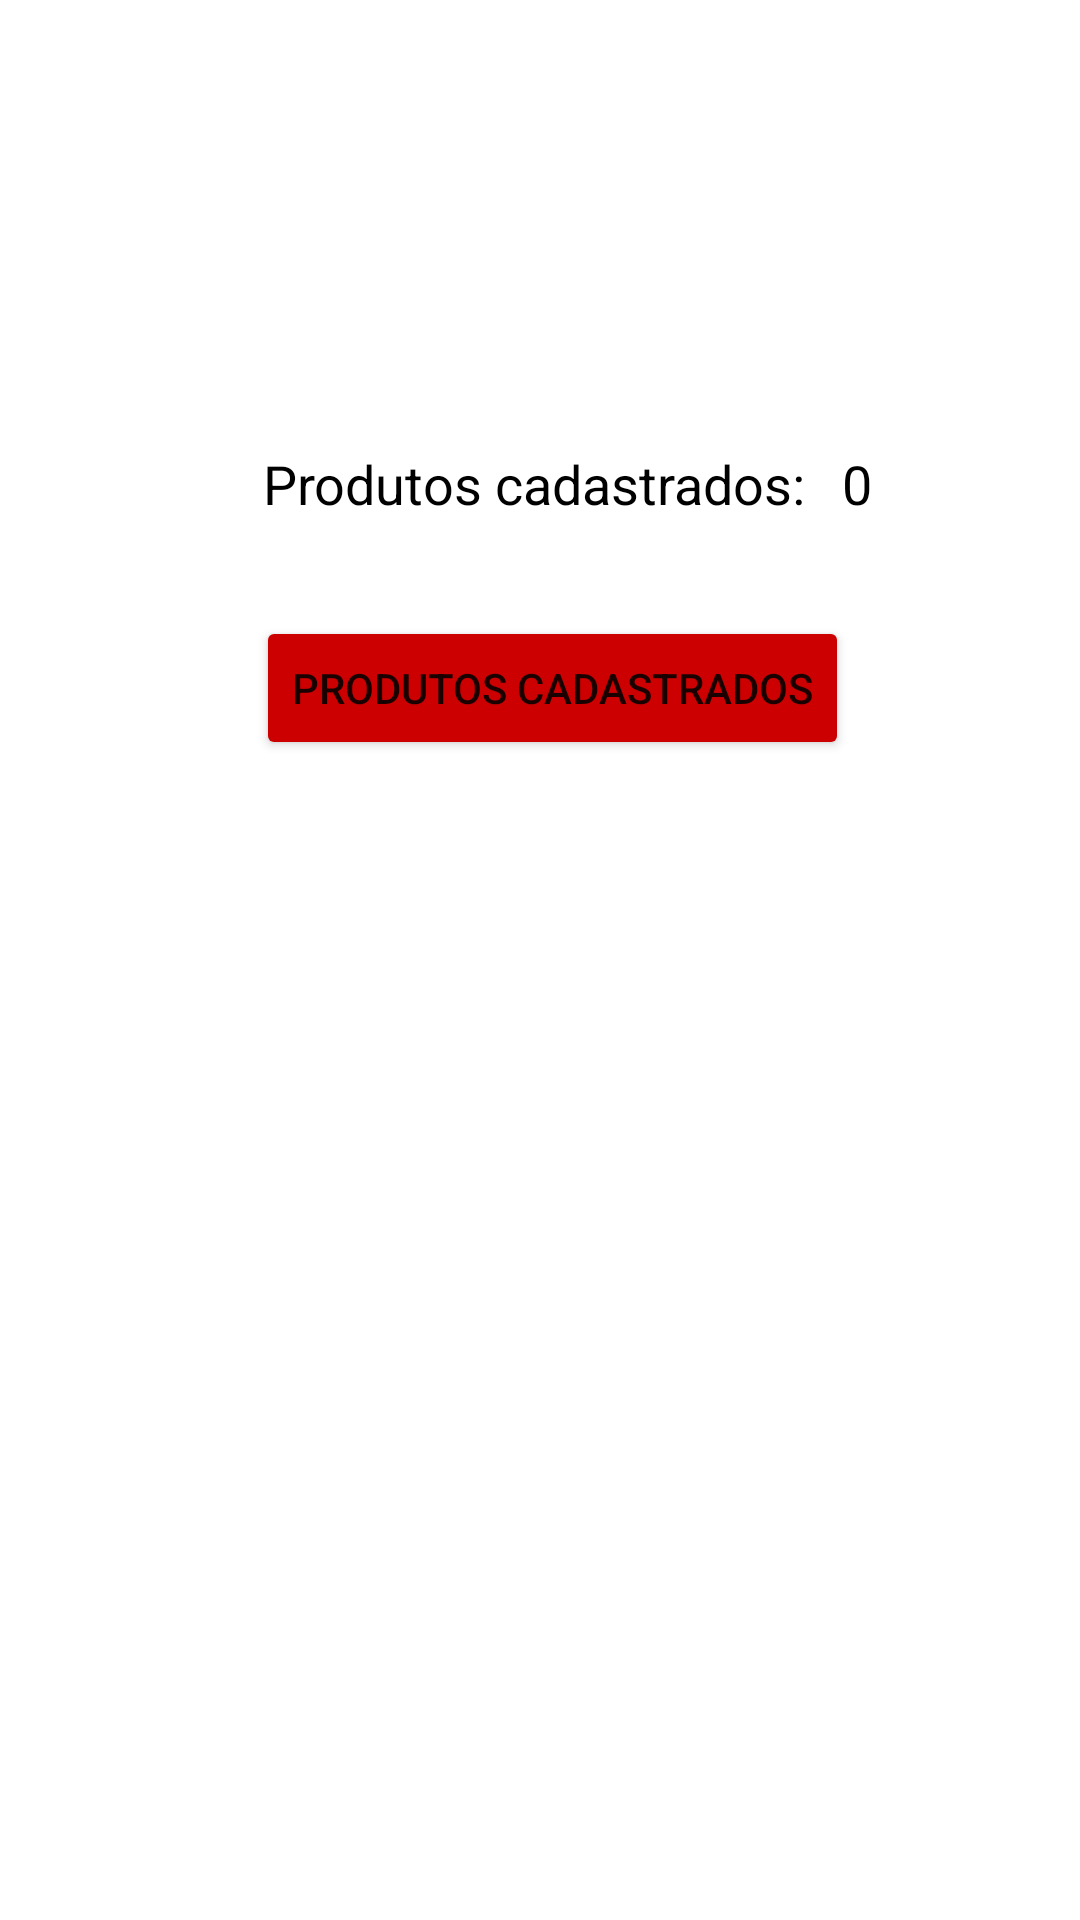

Android layout source for this screen:
<!-- AndroidManifest.xml: application theme Theme.Atv10 -->
<!-- res/layout/activity_main.xml -->
<?xml version="1.0" encoding="utf-8"?>
<androidx.constraintlayout.widget.ConstraintLayout xmlns:android="http://schemas.android.com/apk/res/android"
    xmlns:app="http://schemas.android.com/apk/res-auto"
    xmlns:tools="http://schemas.android.com/tools"
    android:layout_width="match_parent"
    android:layout_height="match_parent"
    tools:context=".Activities.MainActivity">

    <TextView
        android:id="@+id/textViewProdutosCadastrados"
        android:layout_width="wrap_content"
        android:layout_height="wrap_content"
        android:layout_marginStart="8dp"
        android:layout_marginLeft="8dp"
        android:text="0"
        android:textAppearance="@android:style/Theme.Black"
        android:textSize="18sp"
        app:layout_constraintBottom_toBottomOf="@+id/textView"
        app:layout_constraintEnd_toEndOf="parent"
        app:layout_constraintHorizontal_bias="0.0"
        app:layout_constraintStart_toEndOf="@+id/textView"
        app:layout_constraintTop_toTopOf="@+id/textView" />

    <TextView
        android:id="@+id/textView"
        android:layout_width="wrap_content"
        android:layout_height="wrap_content"
        android:layout_marginTop="149dp"
        android:text="Produtos cadastrados: "
        android:textAppearance="@android:style/Theme.Black"
        android:textSize="18sp"
        app:layout_constraintEnd_toEndOf="parent"
        app:layout_constraintStart_toStartOf="parent"
        app:layout_constraintTop_toTopOf="parent" />

    <Button
        android:id="@+id/buttonToListarProdutos"
        android:layout_width="wrap_content"
        android:layout_height="wrap_content"
        android:layout_marginTop="32dp"
        android:onClick="toListarProdutosActivity"
        android:text="Produtos cadastrados"
        app:backgroundTint="@android:color/holo_red_dark"
        app:layout_constraintEnd_toStartOf="@+id/textViewProdutosCadastrados"
        app:layout_constraintStart_toStartOf="@+id/textView"
        app:layout_constraintTop_toBottomOf="@+id/textView" />

    <Button
        android:id="@+id/buttonToCadastro"
        android:layout_width="wrap_content"
        android:layout_height="wrap_content"
        android:layout_marginTop="32dp"
        android:layout_marginBottom="398dp"
        android:onClick="toCadastrarProdutoActivity"
        android:text="Cadastrar produto"
        app:backgroundTint="@android:color/holo_red_dark"
        app:layout_constraintBottom_toBottomOf="parent"
        app:layout_constraintEnd_toEndOf="@+id/buttonToListarProdutos"
        app:layout_constraintStart_toStartOf="@+id/buttonToListarProdutos"
        app:layout_constraintTop_toBottomOf="@+id/buttonToListarProdutos" />

</androidx.constraintlayout.widget.ConstraintLayout>
<!-- resources referenced by this layout -->
<resources>
  <style name="Theme.Atv10" parent="Theme.MaterialComponents.DayNight.DarkActionBar">
          
          <item name="colorPrimary">@color/purple_500</item>
          <item name="colorPrimaryVariant">@color/purple_700</item>
          <item name="colorOnPrimary">@color/white</item>
          
          <item name="colorSecondary">@color/teal_200</item>
          <item name="colorSecondaryVariant">@color/teal_700</item>
          <item name="colorOnSecondary">@color/black</item>
          
          <item name="android:statusBarColor" tools:targetApi="l">?attr/colorPrimaryVariant</item>
          
      </style>
  <!-- not gathered from this repository: default colours our renderer supplied (Android Studio template values) -->
  <color name="purple_500">#FF6200EE</color>
  <color name="purple_700">#FF3700B3</color>
  <color name="teal_200">#FF03DAC5</color>
  <color name="teal_700">#FF018786</color>
  <color name="black">#FF000000</color>
  <color name="white">#FFFFFFFF</color>
</resources>
